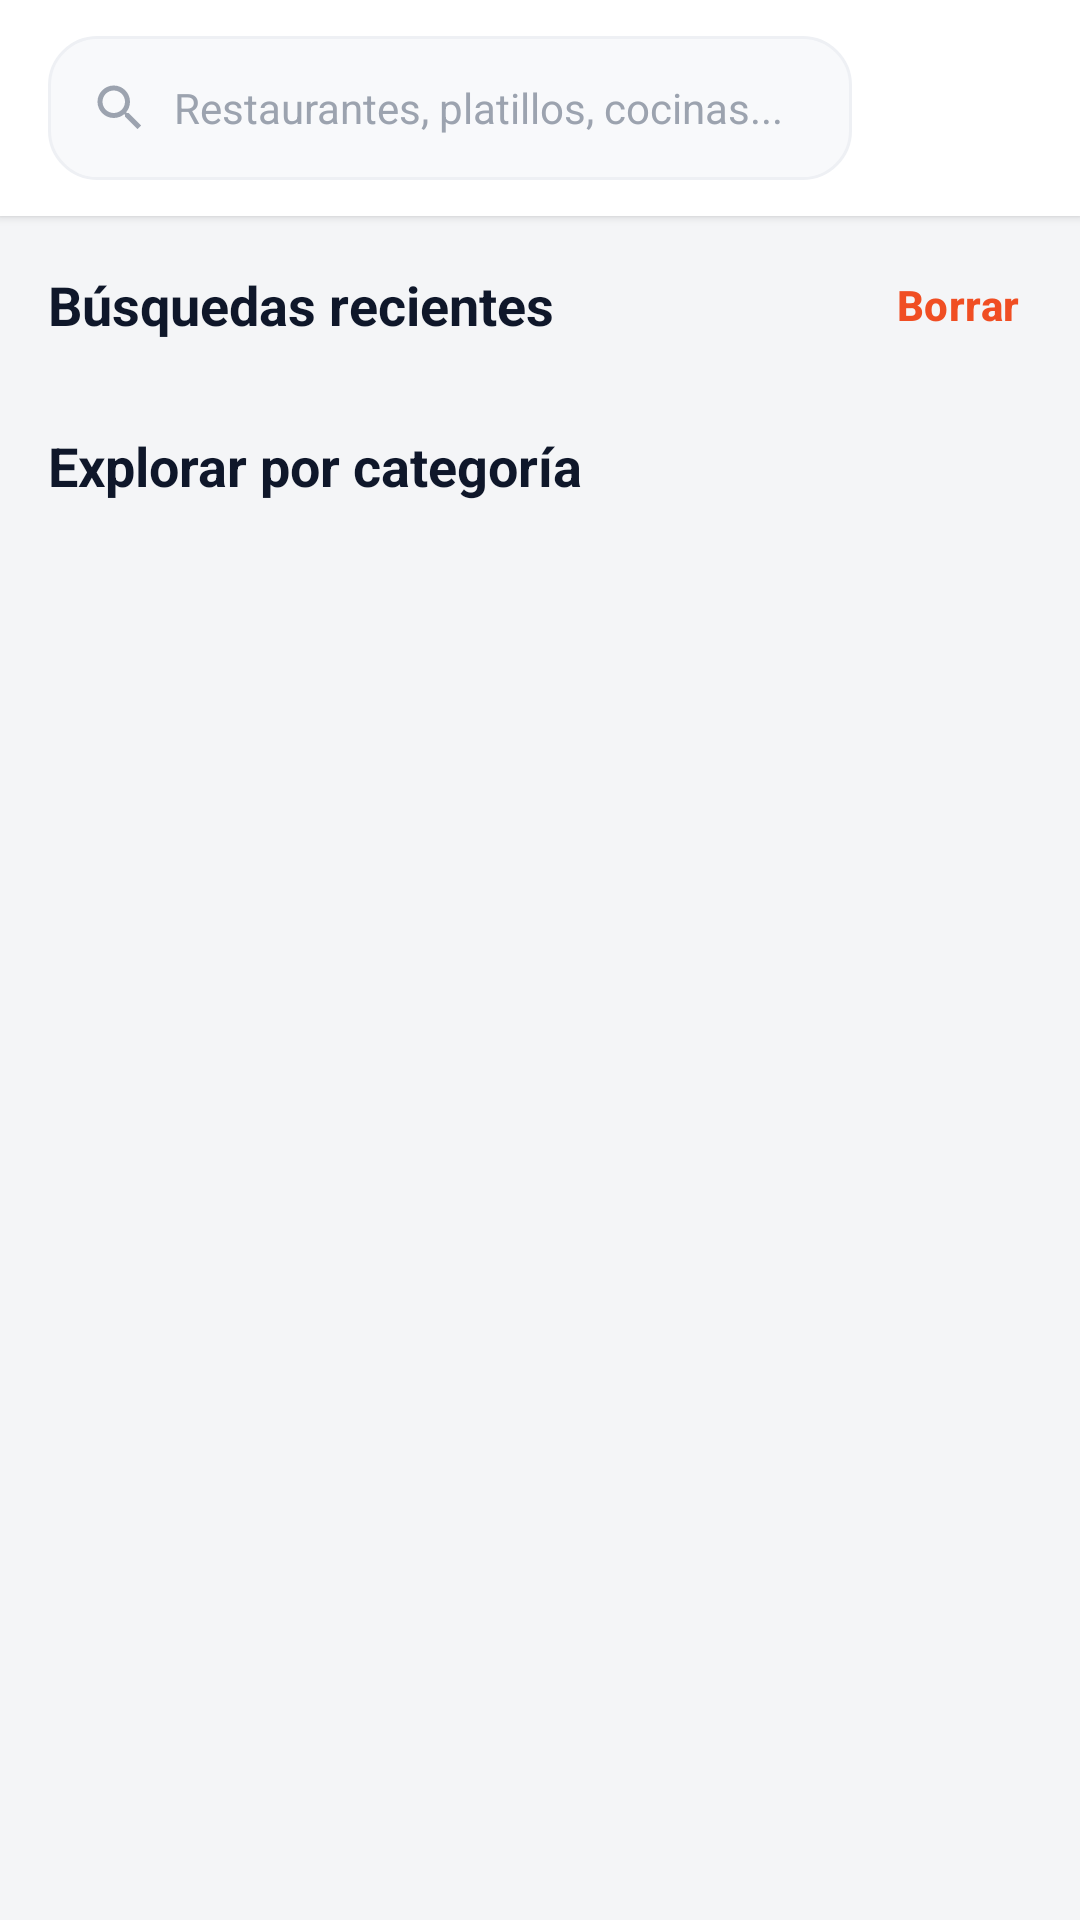

Reconstruct the res/layout file that produces this screen, plus the resources it refers to.
<!-- AndroidManifest.xml: application theme Theme.PidePues -->
<!-- res/layout/fragment_search.xml -->
<?xml version="1.0" encoding="utf-8"?>
<LinearLayout xmlns:android="http://schemas.android.com/apk/res/android"
    xmlns:app="http://schemas.android.com/apk/res-auto"
    android:layout_width="match_parent"
    android:layout_height="match_parent"
    android:background="@color/surface_screen"
    android:orientation="vertical">

    
    <LinearLayout
        android:id="@+id/searchTop"
        android:layout_width="match_parent"
        android:layout_height="wrap_content"
        android:background="@color/surface"
        android:elevation="2dp"
        android:gravity="center_vertical"
        android:orientation="horizontal"
        android:paddingStart="16dp"
        android:paddingTop="12dp"
        android:paddingEnd="16dp"
        android:paddingBottom="12dp">

        <LinearLayout
            android:layout_width="0dp"
            android:layout_height="48dp"
            android:layout_weight="1"
            android:background="@drawable/bg_search_field"
            android:gravity="center_vertical"
            android:orientation="horizontal"
            android:paddingStart="14dp"
            android:paddingEnd="14dp">

            <ImageView
                android:layout_width="20dp"
                android:layout_height="20dp"
                android:importantForAccessibility="no"
                android:src="@drawable/ic_search"
                android:tint="@color/hint" />

            <EditText
                android:id="@+id/etSearch"
                android:layout_width="0dp"
                android:layout_height="match_parent"
                android:layout_marginStart="8dp"
                android:layout_weight="1"
                android:background="@null"
                android:hint="@string/search_hint"
                android:imeOptions="actionSearch"
                android:importantForAutofill="no"
                android:inputType="text"
                android:maxLines="1"
                android:textColor="@color/ink"
                android:textColorHint="@color/hint"
                android:textSize="14sp" />
        </LinearLayout>

        <ImageView
            android:id="@+id/btnFilters"
            android:layout_width="48dp"
            android:layout_height="48dp"
            android:layout_marginStart="12dp"
            android:background="@drawable/bg_filter_button"
            android:contentDescription="@string/cd_filters"
            android:padding="12dp"
            android:src="@drawable/ic_tune"
            android:tint="@color/surface" />
    </LinearLayout>

    <androidx.core.widget.NestedScrollView
        android:layout_width="match_parent"
        android:layout_height="0dp"
        android:layout_weight="1">

        <LinearLayout
            android:layout_width="match_parent"
            android:layout_height="wrap_content"
            android:orientation="vertical"
            android:padding="16dp">

            
            <LinearLayout
                android:id="@+id/groupDiscover"
                android:layout_width="match_parent"
                android:layout_height="wrap_content"
                android:orientation="vertical">

                <LinearLayout
                    android:id="@+id/groupRecents"
                    android:layout_width="match_parent"
                    android:layout_height="wrap_content"
                    android:orientation="vertical">

                    <LinearLayout
                        android:layout_width="match_parent"
                        android:layout_height="wrap_content"
                        android:gravity="center_vertical"
                        android:orientation="horizontal">

                        <TextView
                            android:layout_width="0dp"
                            android:layout_height="wrap_content"
                            android:layout_weight="1"
                            android:text="@string/recent_title"
                            android:textColor="@color/ink"
                            android:textSize="18sp"
                            android:textStyle="bold" />

                        <TextView
                            android:id="@+id/tvClearRecents"
                            android:layout_width="wrap_content"
                            android:layout_height="wrap_content"
                            android:background="?attr/selectableItemBackground"
                            android:padding="4dp"
                            android:text="@string/recent_clear"
                            android:textAppearance="@style/TextAppearance.PidePues.Link" />
                    </LinearLayout>

                    <LinearLayout
                        android:id="@+id/containerRecents"
                        android:layout_width="match_parent"
                        android:layout_height="wrap_content"
                        android:layout_marginTop="12dp"
                        android:orientation="vertical" />
                </LinearLayout>

                <TextView
                    android:layout_width="wrap_content"
                    android:layout_height="wrap_content"
                    android:layout_marginTop="16dp"
                    android:text="@string/explore_title"
                    android:textColor="@color/ink"
                    android:textSize="18sp"
                    android:textStyle="bold" />

                <androidx.recyclerview.widget.RecyclerView
                    android:id="@+id/rvCategories"
                    android:layout_width="match_parent"
                    android:layout_height="wrap_content"
                    android:layout_marginTop="8dp"
                    android:nestedScrollingEnabled="false"
                    android:overScrollMode="never" />
            </LinearLayout>

            
            <LinearLayout
                android:id="@+id/groupResults"
                android:layout_width="match_parent"
                android:layout_height="wrap_content"
                android:orientation="vertical"
                android:visibility="gone">

                <LinearLayout
                    android:layout_width="match_parent"
                    android:layout_height="wrap_content"
                    android:gravity="center_vertical"
                    android:orientation="horizontal">

                    <TextView
                        android:id="@+id/tvResultsCount"
                        android:layout_width="0dp"
                        android:layout_height="wrap_content"
                        android:layout_weight="1"
                        android:textColor="@color/ink"
                        android:textSize="16sp"
                        android:textStyle="bold" />

                    <TextView
                        android:id="@+id/tvClearResults"
                        android:layout_width="wrap_content"
                        android:layout_height="wrap_content"
                        android:background="?attr/selectableItemBackground"
                        android:padding="4dp"
                        android:text="@string/search_clear"
                        android:textAppearance="@style/TextAppearance.PidePues.Link" />
                </LinearLayout>

                <androidx.recyclerview.widget.RecyclerView
                    android:id="@+id/rvResults"
                    android:layout_width="match_parent"
                    android:layout_height="wrap_content"
                    android:layout_marginTop="12dp"
                    android:nestedScrollingEnabled="false"
                    android:overScrollMode="never"
                    app:layoutManager="androidx.recyclerview.widget.LinearLayoutManager" />

                <LinearLayout
                    android:id="@+id/emptyState"
                    android:layout_width="match_parent"
                    android:layout_height="wrap_content"
                    android:gravity="center_horizontal"
                    android:orientation="vertical"
                    android:padding="32dp"
                    android:visibility="gone">

                    <TextView
                        android:layout_width="wrap_content"
                        android:layout_height="wrap_content"
                        android:gravity="center"
                        android:text="@string/empty_results"
                        android:textAppearance="@style/TextAppearance.PidePues.Subtitle" />

                    <TextView
                        android:id="@+id/tvEmptyClear"
                        android:layout_width="wrap_content"
                        android:layout_height="wrap_content"
                        android:layout_marginTop="8dp"
                        android:background="?attr/selectableItemBackground"
                        android:padding="8dp"
                        android:text="@string/empty_clear"
                        android:textAppearance="@style/TextAppearance.PidePues.Link" />
                </LinearLayout>
            </LinearLayout>
        </LinearLayout>
    </androidx.core.widget.NestedScrollView>
</LinearLayout>
<!-- resources referenced by this layout -->
<resources>
  <color name="hint">#9CA3AF</color>
  <color name="ink">#0F172A</color>
  <color name="surface">#FFFFFF</color>
  <color name="surface_screen">#F4F5F7</color>
  <!-- drawable bg_search_field (drawable) -->
  <?xml version="1.0" encoding="utf-8"?>
  <shape xmlns:android="http://schemas.android.com/apk/res/android" android:shape="rectangle">
      <solid android:color="@color/field_bg" />
      <stroke android:width="1dp" android:color="@color/field_stroke" />
      <corners android:radius="16dp" />
  </shape>
  <!-- drawable ic_search (drawable) -->
  <?xml version="1.0" encoding="utf-8"?>
  <vector xmlns:android="http://schemas.android.com/apk/res/android"
      android:width="24dp"
      android:height="24dp"
      android:viewportWidth="24"
      android:viewportHeight="24">
      <path
          android:fillColor="#1F2937"
          android:pathData="M15.5,14h-0.79l-0.28,-0.27C15.41,12.59 16,11.11 16,9.5 16,5.91 13.09,3 9.5,3S3,5.91 3,9.5 5.91,16 9.5,16c1.61,0 3.09,-0.59 4.23,-1.57l0.27,0.28v0.79l5,4.99L20.49,19l-4.99,-5zM9.5,14C7.01,14 5,11.99 5,9.5S7.01,5 9.5,5 14,7.01 14,9.5 11.99,14 9.5,14z"/>
  </vector>
  <string name="cd_filters">Filtros</string>
  <string name="empty_clear">Limpiar filtros</string>
  <string name="empty_results">No encontramos restaurantes con estos filtros</string>
  <string name="explore_title">Explorar por categoría</string>
  <string name="recent_clear">Borrar</string>
  <string name="recent_title">Búsquedas recientes</string>
  <string name="search_clear">Limpiar</string>
  <string name="search_hint">Restaurantes, platillos, cocinas...</string>
  <style name="TextAppearance.PidePues.Link" parent="TextAppearance.Material3.LabelLarge">
          <item name="android:textSize">14sp</item>
          <item name="android:textStyle">bold</item>
          <item name="android:textColor">@color/primary</item>
      </style>
  <style name="TextAppearance.PidePues.Subtitle" parent="TextAppearance.Material3.BodyMedium">
          <item name="android:textSize">14sp</item>
          <item name="android:textColor">@color/muted</item>
      </style>
  <style name="Theme.PidePues" parent="Theme.Material3.Light.NoActionBar">
          <item name="colorPrimary">@color/primary</item>
          <item name="colorOnPrimary">@color/surface</item>
          <item name="android:windowBackground">@color/surface</item>
      </style>
  <color name="field_bg">#F8F9FB</color>
  <color name="field_stroke">#EEF0F4</color>
  <color name="primary">#F04E23</color>
  <color name="muted">#6B7280</color>
</resources>
